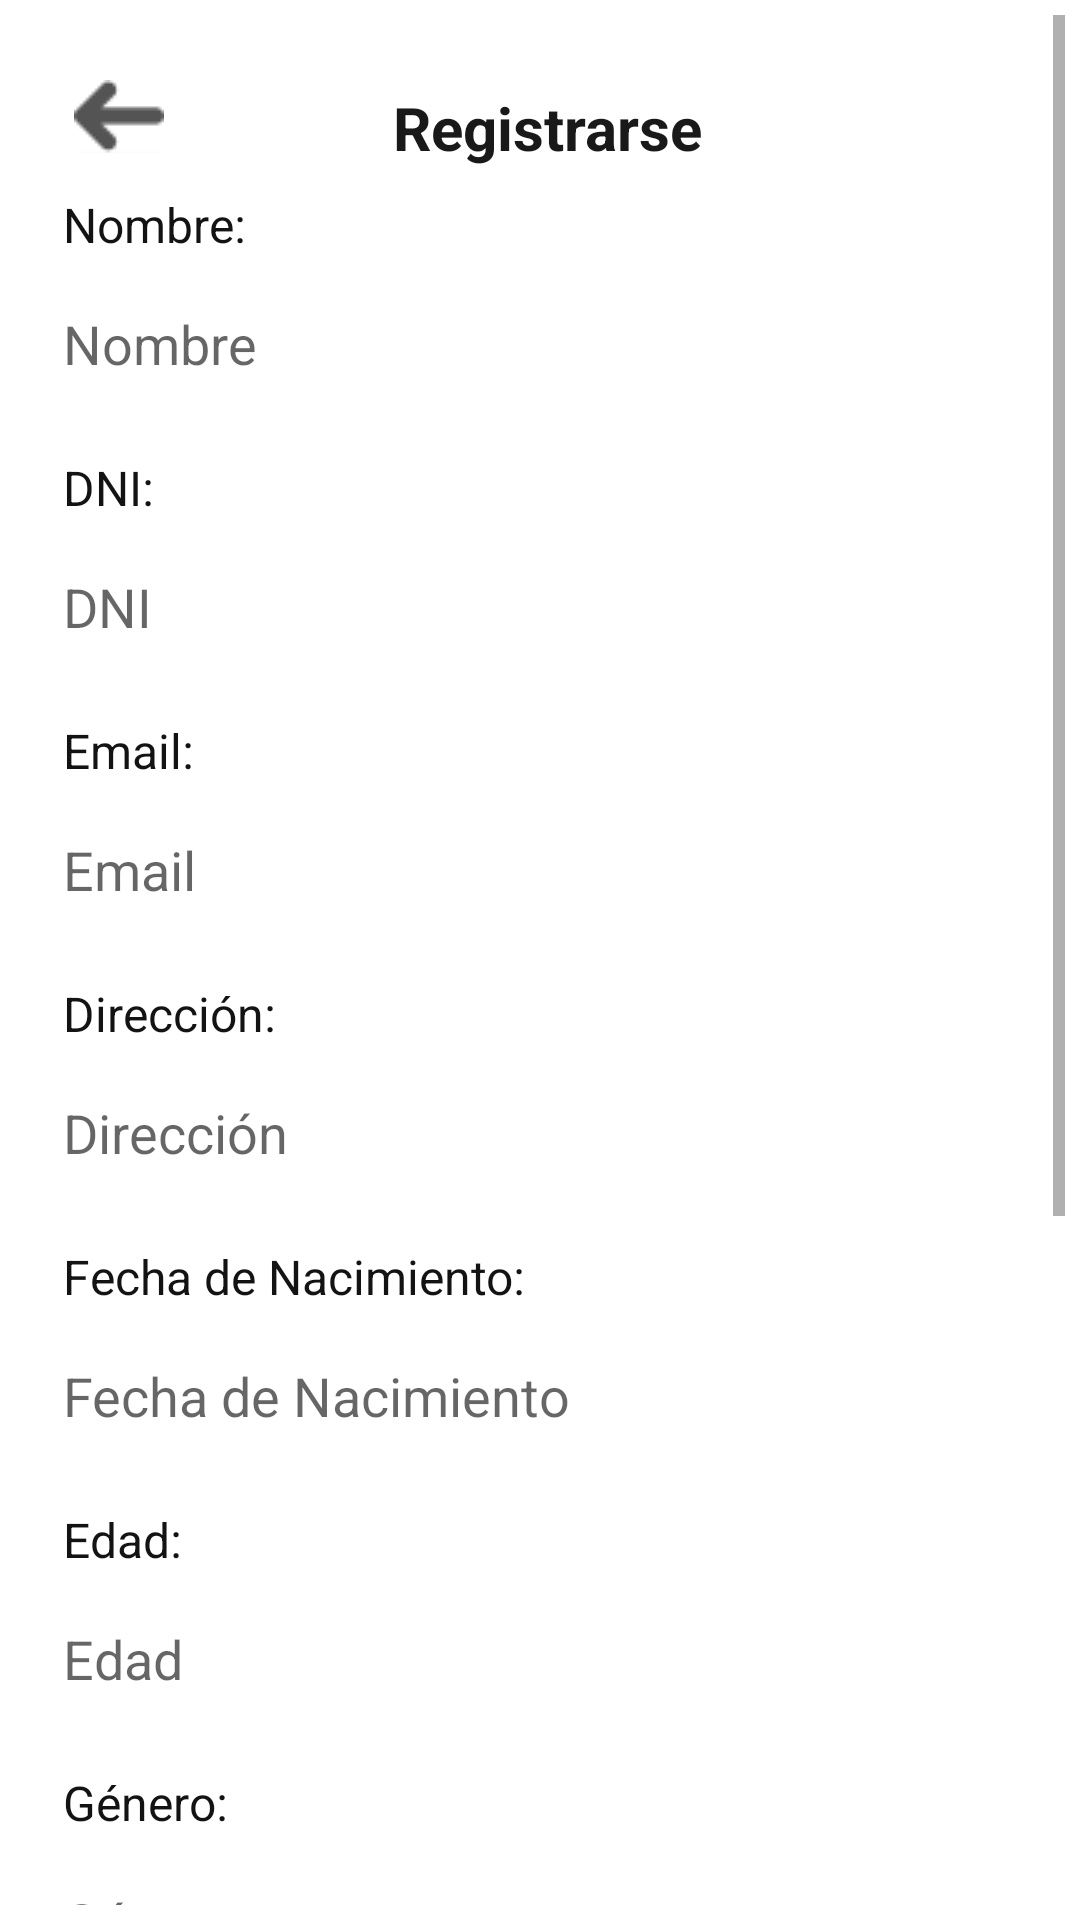

Here is an Android app screen rendered from its layout file. Give the layout XML and the strings, colors and styles it references.
<!-- AndroidManifest.xml: application theme Theme.Android_Import_It_Application -->
<!-- res/layout/activity_sign_up.xml -->
<?xml version="1.0" encoding="utf-8"?>
<ScrollView xmlns:android="http://schemas.android.com/apk/res/android"
    xmlns:app="http://schemas.android.com/apk/res-auto"
    xmlns:tools="http://schemas.android.com/tools"
    android:layout_width="match_parent"
    android:layout_height="match_parent"
    android:padding="5dp">

    <androidx.constraintlayout.widget.ConstraintLayout
        android:layout_width="match_parent"
        android:layout_height="500dp"
        android:padding="16dp"
        tools:context=".controllers.activities.SignIn.SignUp">

        <TextView
            android:id="@+id/textViewName"
            android:layout_width="wrap_content"
            android:layout_height="wrap_content"
            android:layout_marginTop="8dp"
            android:layout_marginBottom="8dp"
            android:text="@string/nombre1"
            android:textColor="#131313"
            android:textSize="16sp"
            app:layout_constraintBottom_toTopOf="@+id/etName"
            app:layout_constraintStart_toStartOf="parent"
            app:layout_constraintTop_toBottomOf="@+id/textView37" />

        <EditText
            android:id="@+id/etName"
            android:layout_width="350dp"
            android:layout_height="42dp"
            android:layout_marginBottom="16dp"
            android:background="@drawable/edit_text_rounded_border"
            android:hint="@string/nombre2"
            app:layout_constraintBottom_toTopOf="@+id/textViewDni"
            app:layout_constraintStart_toStartOf="parent" />

        <TextView
            android:id="@+id/textViewDni"
            android:layout_width="wrap_content"
            android:layout_height="wrap_content"
            android:layout_marginBottom="8dp"
            android:text="@string/dni1"
            android:textColor="#131313"
            android:textSize="16sp"
            app:layout_constraintBottom_toTopOf="@+id/etDni"
            app:layout_constraintStart_toStartOf="parent" />

        <EditText
            android:id="@+id/etDni"
            android:layout_width="350dp"
            android:layout_height="42dp"
            android:layout_marginBottom="16dp"
            android:background="@drawable/edit_text_rounded_border"
            android:hint="@string/dni2"
            app:layout_constraintBottom_toTopOf="@+id/textViewEmail"
            app:layout_constraintStart_toStartOf="parent" />

        <TextView
            android:id="@+id/textViewEmail"
            android:layout_width="wrap_content"
            android:layout_height="wrap_content"
            android:layout_marginBottom="8dp"
            android:text="@string/email"
            android:textColor="#131313"
            android:textSize="16sp"
            app:layout_constraintBottom_toTopOf="@+id/etEmail"
            app:layout_constraintStart_toStartOf="parent" />

        <EditText
            android:id="@+id/etEmail"
            android:layout_width="350dp"
            android:layout_height="42dp"
            android:layout_marginBottom="16dp"
            android:background="@drawable/edit_text_rounded_border"
            android:hint="@string/email1"
            app:layout_constraintBottom_toTopOf="@+id/textViewAddress"
            app:layout_constraintStart_toStartOf="parent" />

        <TextView
            android:id="@+id/textViewAddress"
            android:layout_width="wrap_content"
            android:layout_height="wrap_content"
            android:layout_marginBottom="8dp"
            android:text="@string/direcci_n1"
            android:textColor="#131313"
            android:textSize="16sp"
            app:layout_constraintBottom_toTopOf="@+id/etAddress"
            app:layout_constraintStart_toStartOf="parent" />

        <EditText
            android:id="@+id/etAddress"
            android:layout_width="350dp"
            android:layout_height="42dp"
            android:layout_marginBottom="16dp"
            android:background="@drawable/edit_text_rounded_border"
            android:hint="@string/direcci_n2"
            app:layout_constraintBottom_toTopOf="@+id/textViewBirthday"
            app:layout_constraintStart_toStartOf="parent" />

        <TextView
            android:id="@+id/textViewBirthday"
            android:layout_width="wrap_content"
            android:layout_height="wrap_content"
            android:layout_marginBottom="8dp"
            android:text="@string/fecha_de_nacimiento1"
            android:textColor="#131313"
            android:textSize="16sp"
            app:layout_constraintBottom_toTopOf="@+id/etBirthday"
            app:layout_constraintStart_toStartOf="parent" />

        <EditText
            android:id="@+id/etBirthday"
            android:layout_width="350dp"
            android:layout_height="42dp"
            android:layout_marginBottom="16dp"
            android:background="@drawable/edit_text_rounded_border"
            android:hint="@string/fecha_de_nacimiento2"
            app:layout_constraintBottom_toTopOf="@+id/textViewAge"
            app:layout_constraintStart_toStartOf="parent" />

        <TextView
            android:id="@+id/textViewAge"
            android:layout_width="wrap_content"
            android:layout_height="wrap_content"
            android:layout_marginBottom="8dp"
            android:text="@string/edad1"
            android:textColor="#131313"
            android:textSize="16sp"
            app:layout_constraintBottom_toTopOf="@+id/etAge"
            app:layout_constraintStart_toStartOf="parent" />

        <EditText
            android:id="@+id/etAge"
            android:layout_width="350dp"
            android:layout_height="42dp"
            android:layout_marginBottom="16dp"
            android:background="@drawable/edit_text_rounded_border"
            android:hint="@string/edad2"
            app:layout_constraintBottom_toTopOf="@+id/textViewGenre"
            app:layout_constraintStart_toStartOf="parent" />

        <TextView
            android:id="@+id/textViewGenre"
            android:layout_width="wrap_content"
            android:layout_height="wrap_content"
            android:layout_marginBottom="8dp"
            android:text="@string/g_nero"
            android:textColor="#131313"
            android:textSize="16sp"
            app:layout_constraintBottom_toTopOf="@+id/etGenre"
            app:layout_constraintStart_toStartOf="parent" />

        <EditText
            android:id="@+id/etGenre"
            android:layout_width="350dp"
            android:layout_height="42dp"
            android:layout_marginBottom="16dp"
            android:background="@drawable/edit_text_rounded_border"
            android:hint="@string/g_nero1"
            app:layout_constraintBottom_toTopOf="@+id/textViewPhone"
            app:layout_constraintStart_toStartOf="parent" />

        <TextView
            android:id="@+id/textViewPhone"
            android:layout_width="wrap_content"
            android:layout_height="wrap_content"
            android:layout_marginBottom="8dp"
            android:text="@string/nro_de_celular"
            android:textColor="#131313"
            android:textSize="16sp"
            app:layout_constraintBottom_toTopOf="@+id/etPhone"
            app:layout_constraintStart_toStartOf="parent" />

        <EditText
            android:id="@+id/etPhone"
            android:layout_width="350dp"
            android:layout_height="42dp"
            android:layout_marginBottom="16dp"
            android:background="@drawable/edit_text_rounded_border"
            android:hint="@string/celular1"
            app:layout_constraintBottom_toTopOf="@+id/textViewPassword"
            app:layout_constraintStart_toStartOf="parent" />

        <TextView
            android:id="@+id/textViewPassword"
            android:layout_width="wrap_content"
            android:layout_height="wrap_content"
            android:layout_marginTop="16dp"
            android:text="@string/contrase_a1"
            android:textColor="#131313"
            android:textSize="16sp"
            app:layout_constraintStart_toStartOf="parent"
            app:layout_constraintTop_toBottomOf="@+id/etPhone" />

        <EditText
            android:id="@+id/etPassword"
            android:layout_width="350dp"
            android:layout_height="42dp"
            android:layout_marginTop="8dp"
            android:background="@drawable/edit_text_rounded_border"
            android:hint="@string/contrase_a2"
            app:layout_constraintStart_toStartOf="parent"
            app:layout_constraintTop_toBottomOf="@+id/textViewPassword" />

        <CheckBox
            android:id="@+id/checkBoxTerms"
            android:layout_width="wrap_content"
            android:layout_height="wrap_content"
            android:layout_marginTop="16dp"
            app:layout_constraintStart_toStartOf="parent"
            app:layout_constraintTop_toBottomOf="@+id/etPassword" />

        <Button
            android:id="@+id/btnSignUp"
            android:layout_width="333dp"
            android:layout_height="58dp"
            android:layout_marginStart="16dp"
            android:layout_marginTop="16dp"
            android:layout_marginEnd="16dp"
            android:layout_marginBottom="16dp"
            android:backgroundTint="#3F51B5"
            android:text="@string/registrarse"
            android:textAllCaps="false"
            android:textSize="18sp"
            app:layout_constraintBottom_toBottomOf="parent"
            app:layout_constraintEnd_toEndOf="parent"
            app:layout_constraintHorizontal_bias="0.012"
            app:layout_constraintStart_toStartOf="@id/textViewName"
            app:layout_constraintTop_toBottomOf="@+id/checkBoxTerms" />

        <TextView
            android:id="@+id/textView37"
            android:layout_width="wrap_content"
            android:layout_height="wrap_content"
            android:layout_marginStart="110dp"
            android:layout_marginTop="8dp"
            android:text="@string/registrarse1"
            android:textColor="#191919"
            android:textSize="20sp"
            android:textStyle="bold"
            app:layout_constraintStart_toStartOf="parent"
            app:layout_constraintTop_toTopOf="parent" />

        <TextView
            android:id="@+id/tvAceptarTérminos"
            android:layout_width="wrap_content"
            android:layout_height="wrap_content"
            android:layout_marginStart="8dp"
            android:layout_marginTop="32dp"
            android:text="@string/aceptar_t_rminos_y_condiciones"
            android:textColor="#3F51B5"
            android:textSize="16sp"
            android:textStyle="bold"
            app:layout_constraintStart_toEndOf="@+id/checkBoxTerms"
            app:layout_constraintTop_toBottomOf="@+id/etPassword" />

        <ImageButton
            android:id="@+id/ibBackRegistro"
            android:layout_width="37dp"
            android:layout_height="36dp"
            app:layout_constraintStart_toStartOf="parent"
            app:layout_constraintTop_toTopOf="parent"
            app:srcCompat="@drawable/flecha" />

    </androidx.constraintlayout.widget.ConstraintLayout>
</ScrollView>
<!-- resources referenced by this layout -->
<resources>
  <!-- drawable flecha: png bitmap (drawable, 541 bytes) -->
  <string name="aceptar_t_rminos_y_condiciones">Aceptar Términos y Condiciones</string>
  <string name="celular1">Celular</string>
  <string name="contrase_a1">Contraseña:</string>
  <string name="contrase_a2">Contraseña</string>
  <string name="direcci_n1">Dirección:</string>
  <string name="direcci_n2">Dirección</string>
  <string name="dni1">DNI:</string>
  <string name="dni2">DNI</string>
  <string name="edad1">Edad:</string>
  <string name="edad2">Edad</string>
  <string name="email">Email:</string>
  <string name="email1">Email</string>
  <string name="fecha_de_nacimiento1">Fecha de Nacimiento:</string>
  <string name="fecha_de_nacimiento2">Fecha de Nacimiento</string>
  <string name="g_nero">Género:</string>
  <string name="g_nero1">Género</string>
  <string name="nombre1">Nombre:</string>
  <string name="nombre2">Nombre</string>
  <string name="nro_de_celular">Nro. de celular:</string>
  <string name="registrarse">Registrarse</string>
  <string name="registrarse1">Registrarse</string>
  <style name="Theme.Android_Import_It_Application" parent="Theme.MaterialComponents.DayNight.DarkActionBar">
          
          <item name="colorPrimary">@color/purple_500</item>
          <item name="colorPrimaryVariant">@color/purple_700</item>
          <item name="colorOnPrimary">@color/white</item>
          
          <item name="colorSecondary">@color/teal_200</item>
          <item name="colorSecondaryVariant">@color/teal_700</item>
          <item name="colorOnSecondary">@color/black</item>
          
          <item name="android:statusBarColor">?attr/colorPrimaryVariant</item>
          
      </style>
  <!-- not gathered from this repository: default colours our renderer supplied (Android Studio template values) -->
  <color name="purple_500">#FF6200EE</color>
  <color name="purple_700">#FF3700B3</color>
  <color name="teal_200">#FF03DAC5</color>
  <color name="teal_700">#FF018786</color>
  <color name="black">#FF000000</color>
  <color name="white">#FFFFFFFF</color>
</resources>
